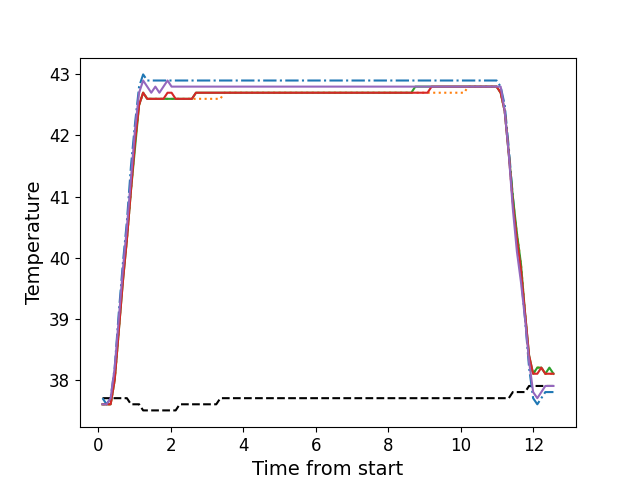

The table this chart was drawn from, first rows:
, times, neutral, z1, z2, z3, z4, z5
0, 0.1146, 37.7, 37.7, 37.6, 37.6, 37.6, 37.6
1, 0.2262, 37.7, 37.6, 37.6, 37.6, 37.6, 37.6
2, 0.3379, 37.7, 37.7, 37.6, 37.6, 37.6, 37.7
3, 0.45, 37.7, 38.2, 38.0, 38.0, 38.0, 38.2
4, 0.5626, 37.7, 39.1, 38.8, 38.8, 38.8, 39.0
5, 0.6743, 37.7, 39.9, 39.7, 39.6, 39.6, 39.8
6, 0.7869, 37.7, 40.6, 40.3, 40.3, 40.3, 40.5
7, 0.8985, 37.6, 41.5, 41.1, 41.1, 41.1, 41.3
8, 1.011, 37.6, 42.2, 41.9, 41.8, 41.9, 42.1
9, 1.123, 37.6, 42.8, 42.5, 42.5, 42.5, 42.7
10, 1.235, 37.5, 43.0, 42.7, 42.7, 42.7, 42.9
11, 1.347, 37.5, 42.9, 42.6, 42.6, 42.6, 42.8
12, 1.459, 37.5, 42.9, 42.6, 42.6, 42.6, 42.7
13, 1.571, 37.5, 42.9, 42.6, 42.6, 42.6, 42.8
14, 1.683, 37.5, 42.9, 42.6, 42.6, 42.6, 42.7
15, 1.795, 37.5, 42.9, 42.6, 42.6, 42.6, 42.8
16, 1.907, 37.5, 42.9, 42.6, 42.6, 42.7, 42.9
17, 2.019, 37.5, 42.9, 42.6, 42.6, 42.7, 42.8
18, 2.132, 37.5, 42.9, 42.6, 42.6, 42.6, 42.8
19, 2.243, 37.6, 42.9, 42.6, 42.6, 42.6, 42.8
20, 2.356, 37.6, 42.9, 42.6, 42.6, 42.6, 42.8
21, 2.467, 37.6, 42.9, 42.6, 42.6, 42.6, 42.8
22, 2.58, 37.6, 42.9, 42.6, 42.6, 42.6, 42.8
23, 2.692, 37.6, 42.9, 42.6, 42.7, 42.7, 42.8
24, 2.804, 37.6, 42.9, 42.6, 42.7, 42.7, 42.8
25, 2.915, 37.6, 42.9, 42.6, 42.7, 42.7, 42.8
26, 3.028, 37.6, 42.9, 42.6, 42.7, 42.7, 42.8
27, 3.14, 37.6, 42.9, 42.6, 42.7, 42.7, 42.8
28, 3.252, 37.6, 42.9, 42.6, 42.7, 42.7, 42.8
29, 3.364, 37.7, 42.9, 42.6, 42.7, 42.7, 42.8
30, 3.476, 37.7, 42.9, 42.7, 42.7, 42.7, 42.8
31, 3.588, 37.7, 42.9, 42.7, 42.7, 42.7, 42.8
32, 3.701, 37.7, 42.9, 42.7, 42.7, 42.7, 42.8
33, 3.813, 37.7, 42.9, 42.7, 42.7, 42.7, 42.8
34, 3.924, 37.7, 42.9, 42.7, 42.7, 42.7, 42.8
35, 4.037, 37.7, 42.9, 42.7, 42.7, 42.7, 42.8
36, 4.149, 37.7, 42.9, 42.7, 42.7, 42.7, 42.8
37, 4.26, 37.7, 42.9, 42.7, 42.7, 42.7, 42.8
38, 4.372, 37.7, 42.9, 42.7, 42.7, 42.7, 42.8
39, 4.485, 37.7, 42.9, 42.7, 42.7, 42.7, 42.8
40, 4.596, 37.7, 42.9, 42.7, 42.7, 42.7, 42.8
41, 4.709, 37.7, 42.9, 42.7, 42.7, 42.7, 42.8
42, 4.821, 37.7, 42.9, 42.7, 42.7, 42.7, 42.8
43, 4.934, 37.7, 42.9, 42.7, 42.7, 42.7, 42.8
44, 5.045, 37.7, 42.9, 42.7, 42.7, 42.7, 42.8
45, 5.157, 37.7, 42.9, 42.7, 42.7, 42.7, 42.8
46, 5.269, 37.7, 42.9, 42.7, 42.7, 42.7, 42.8
47, 5.382, 37.7, 42.9, 42.7, 42.7, 42.7, 42.8
48, 5.493, 37.7, 42.9, 42.7, 42.7, 42.7, 42.8
49, 5.605, 37.7, 42.9, 42.7, 42.7, 42.7, 42.8
50, 5.717, 37.7, 42.9, 42.7, 42.7, 42.7, 42.8
51, 5.83, 37.7, 42.9, 42.7, 42.7, 42.7, 42.8
52, 5.941, 37.7, 42.9, 42.7, 42.7, 42.7, 42.8
53, 6.054, 37.7, 42.9, 42.7, 42.7, 42.7, 42.8
54, 6.166, 37.7, 42.9, 42.7, 42.7, 42.7, 42.8
55, 6.278, 37.7, 42.9, 42.7, 42.7, 42.7, 42.8
56, 6.39, 37.7, 42.9, 42.7, 42.7, 42.7, 42.8
57, 6.502, 37.7, 42.9, 42.7, 42.7, 42.7, 42.8
58, 6.614, 37.7, 42.9, 42.7, 42.7, 42.7, 42.8
59, 6.726, 37.7, 42.9, 42.7, 42.7, 42.7, 42.8
... 52 more rows
